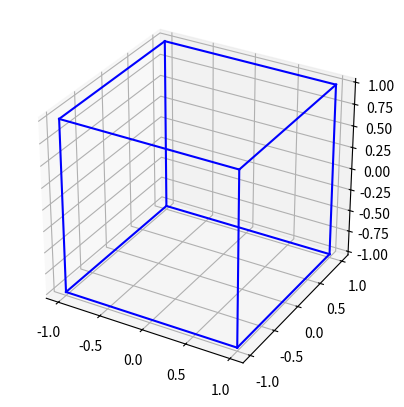

Source code (Python):
from mpl_toolkits.mplot3d import Axes3D
import matplotlib.pyplot as plt
import numpy as np
from itertools import product, combinations

fig = plt.figure()
ax = fig.add_subplot(1,1,1,projection='3d')

#draw cube
r = [-1, 1]
for s, e in combinations(np.array(list(product(r,r,r))), 2):
    if np.sum(np.abs(s-e)) == r[1]-r[0]:
        ax.plot3D(*zip(s,e), color="b")


ax.set_aspect('equal')

plt.show()